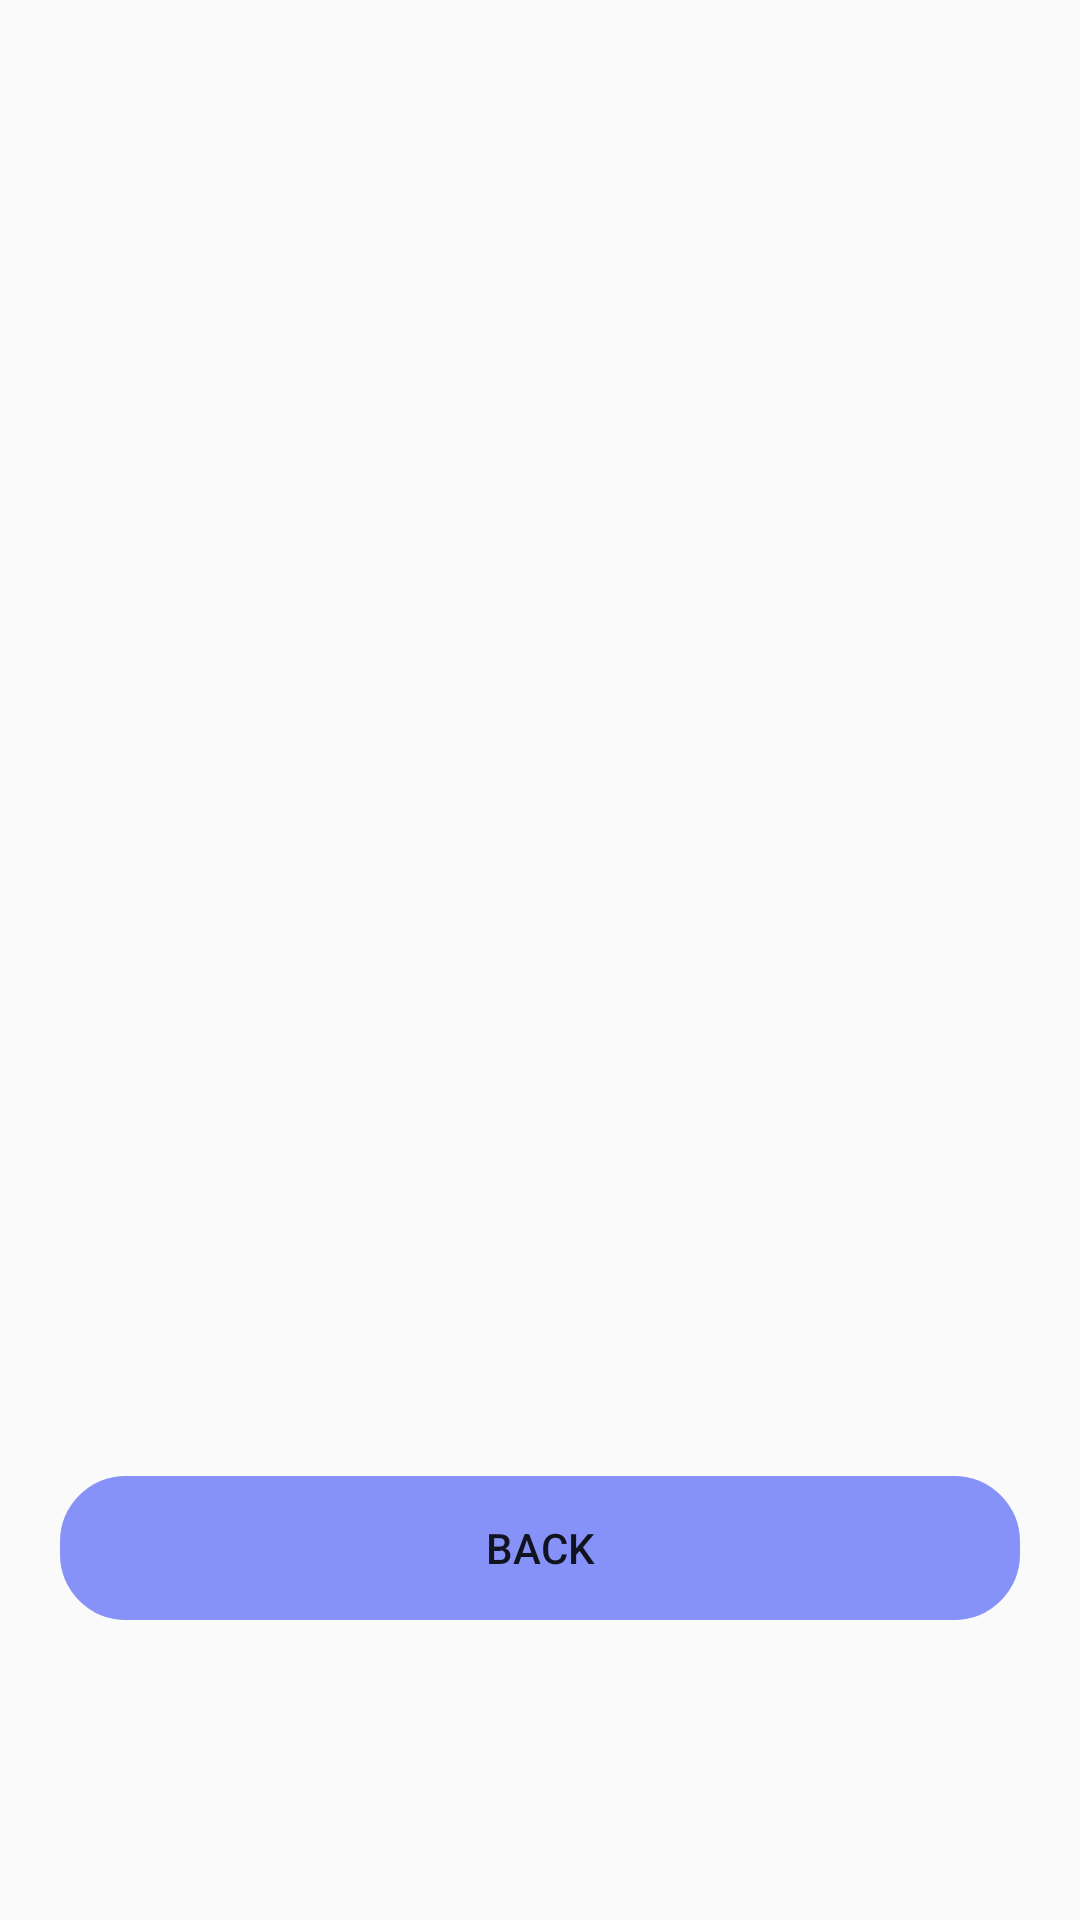

Reconstruct the res/layout file that produces this screen, plus the resources it refers to.
<!-- AndroidManifest.xml: application theme Theme.PTMS -->
<!-- res/layout/activity_last_page.xml -->
<?xml version="1.0" encoding="utf-8"?>
<androidx.constraintlayout.widget.ConstraintLayout xmlns:android="http://schemas.android.com/apk/res/android"
    xmlns:app="http://schemas.android.com/apk/res-auto"
    xmlns:tools="http://schemas.android.com/tools"
    android:layout_width="match_parent"
    android:layout_height="match_parent"
    android:layout_gravity="center"
    android:orientation="vertical"
    tools:context=".LastPage">

    <ImageView
        android:id="@+id/imageView4"
        android:layout_width="100dp"
        android:layout_height="100dp"
        android:layout_gravity="center"
        app:layout_constraintLeft_toLeftOf="parent"
        app:layout_constraintRight_toRightOf="parent"
        app:layout_constraintTop_toTopOf="parent"
        android:layout_marginTop="150dp"
        app:srcCompat="@drawable/tick" />

    <TextView
        android:id="@+id/tv"
        android:layout_width="wrap_content"
        android:layout_height="wrap_content"
        android:text=""
        android:layout_marginTop="50dp"
        android:textStyle="bold"
        android:textSize="24sp"
        android:gravity="center"
        app:layout_constraintLeft_toLeftOf="parent"
        app:layout_constraintRight_toRightOf="parent"
        app:layout_constraintTop_toBottomOf="@id/imageView4"/>

    <Button
        android:id="@+id/btnBack"
        android:layout_width="match_parent"
        android:layout_height="wrap_content"
        android:text="Back"
        android:background="@drawable/custom_border"
        android:backgroundTint="#8692f7"
        android:layout_marginHorizontal="20dp"
        app:layout_constraintEnd_toEndOf="parent"
        app:layout_constraintBottom_toBottomOf="parent"
        app:layout_constraintStart_toStartOf="parent"
        android:layout_marginBottom="100dp"/>


</androidx.constraintlayout.widget.ConstraintLayout>
<!-- resources referenced by this layout -->
<resources>
  <!-- drawable custom_border (drawable) -->
  <?xml version="1.0" encoding="utf-8"?>
      <shape xmlns:android="http://schemas.android.com/apk/res/android"
          android:shape="rectangle">
          <stroke
              android:width="4dp"
              android:color="@color/purple"/>
          <corners
              android:radius="20dp"/>
      </shape>
  <style name="Theme.PTMS" parent="Theme.AppCompat.Light.NoActionBar">
          
          <item name="colorPrimary">@color/purple_500</item>
          <item name="colorPrimaryVariant">@color/purple_700</item>
          <item name="colorOnPrimary">@color/white</item>
          
          <item name="colorSecondary">@color/teal_200</item>
          <item name="colorSecondaryVariant">@color/teal_700</item>
          <item name="colorOnSecondary">@color/white</item>
          
          <item name="android:statusBarColor">?attr/colorPrimaryVariant</item>
          
      </style>
  <color name="purple">#8692f7</color>
  <color name="purple_500">#FF6200EE</color>
  <color name="purple_700">#FF3700B3</color>
  <color name="white">#FFFFFFFF</color>
  <color name="teal_200">#FF03DAC5</color>
  <color name="teal_700">#FF018786</color>
</resources>
